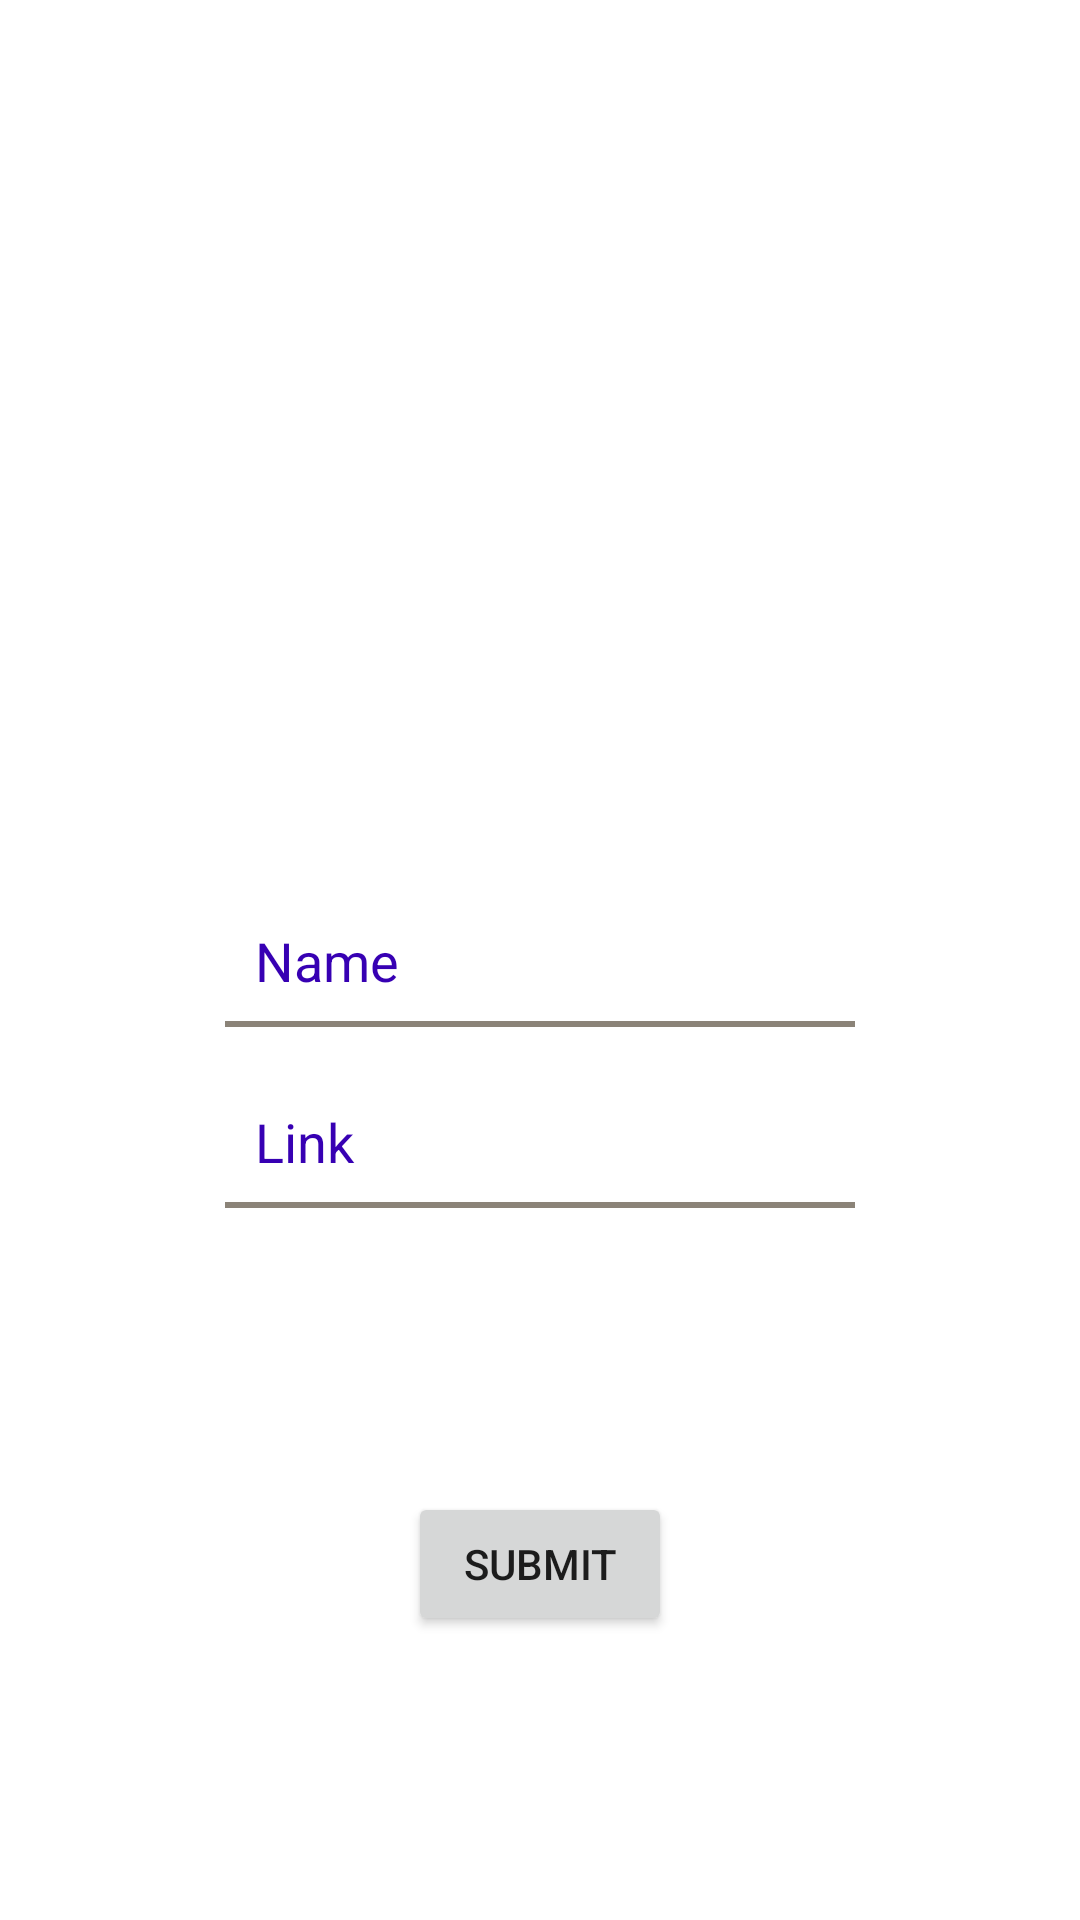

Reconstruct the res/layout file that produces this screen, plus the resources it refers to.
<!-- AndroidManifest.xml: application theme Theme.NUMAD22Fa_PeiyaoXin -->
<!-- res/layout/fragment_input.xml -->
<?xml version="1.0" encoding="utf-8"?>
<androidx.constraintlayout.widget.ConstraintLayout xmlns:android="http://schemas.android.com/apk/res/android"
    xmlns:app="http://schemas.android.com/apk/res-auto"
    xmlns:tools="http://schemas.android.com/tools"
    android:layout_width="match_parent"
    android:layout_height="match_parent"
    android:background="@color/white"
    tools:context=".InputFragment">

    <EditText
        android:id="@+id/input_name"
        android:layout_width="wrap_content"
        android:layout_height="wrap_content"
        android:ems="10"
        android:text=""
        android:autofillHints="Name"
        android:textColorHint="@color/design_default_color_primary_dark"
        android:hint="Name"
        android:padding="10dp"
        android:background="@drawable/edittext_bottom_line"
        app:layout_constraintBottom_toBottomOf="parent"
        app:layout_constraintEnd_toEndOf="parent"
        app:layout_constraintStart_toStartOf="parent"
        app:layout_constraintTop_toTopOf="parent" />

    <EditText
        android:id="@+id/input_URL"
        android:layout_width="wrap_content"
        android:layout_height="wrap_content"
        android:layout_marginTop="16dp"
        android:ems="10"
        android:padding="10dp"
        android:hint="Link"
        android:background="@drawable/edittext_bottom_line"
        android:textColorHint="@color/design_default_color_primary_dark"
        android:autofillHints="Link"
        android:inputType="textUri"
        android:text=""
        app:layout_constraintEnd_toEndOf="parent"
        app:layout_constraintStart_toStartOf="parent"
        app:layout_constraintTop_toBottomOf="@+id/input_name" />

    <Button
        android:id="@+id/submit_btn"
        android:layout_width="wrap_content"
        android:layout_height="wrap_content"
        android:text="@string/submit"
        app:layout_constraintBottom_toBottomOf="parent"
        app:layout_constraintEnd_toEndOf="parent"
        app:layout_constraintStart_toStartOf="parent"
        app:layout_constraintTop_toBottomOf="@+id/input_URL" />

</androidx.constraintlayout.widget.ConstraintLayout>
<!-- resources referenced by this layout -->
<resources>
  <!-- drawable edittext_bottom_line (drawable) -->
  <?xml version="1.0" encoding="utf-8"?>
  <layer-list xmlns:android="http://schemas.android.com/apk/res/android">
  
      <item>
          <shape android:shape="rectangle">
              <solid android:color="#fff"/>
              <stroke android:width="2dp" android:color="#8b8378"/>
          </shape>
      </item>
      
      <item android:bottom="2dp">
          <shape android:shape="rectangle">
              <solid android:color="#fff"/>
          </shape>
      </item>
  </layer-list>
  <string name="submit">Submit</string>
  <style name="Theme.NUMAD22Fa_PeiyaoXin" parent="Theme.MaterialComponents.DayNight.DarkActionBar">
          
          <item name="colorPrimary">@color/purple_500</item>
          <item name="colorPrimaryVariant">@color/purple_700</item>
          <item name="colorOnPrimary">@color/white</item>
          
          <item name="colorSecondary">@color/teal_200</item>
          <item name="colorSecondaryVariant">@color/teal_700</item>
          <item name="colorOnSecondary">@color/black</item>
          
          <item name="android:statusBarColor" tools:targetApi="l">?attr/colorPrimaryVariant</item>
          
      </style>
  <!-- not gathered from this repository: default colours our renderer supplied (Android Studio template values) -->
  <color name="purple_500">#FF6200EE</color>
  <color name="purple_700">#FF3700B3</color>
  <color name="teal_200">#FF03DAC5</color>
  <color name="teal_700">#FF018786</color>
  <color name="black">#FF000000</color>
  <color name="white">#FFFFFFFF</color>
</resources>
